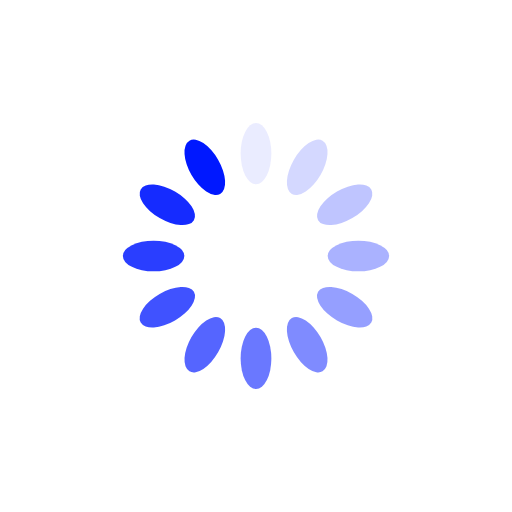
t = 0.00 s
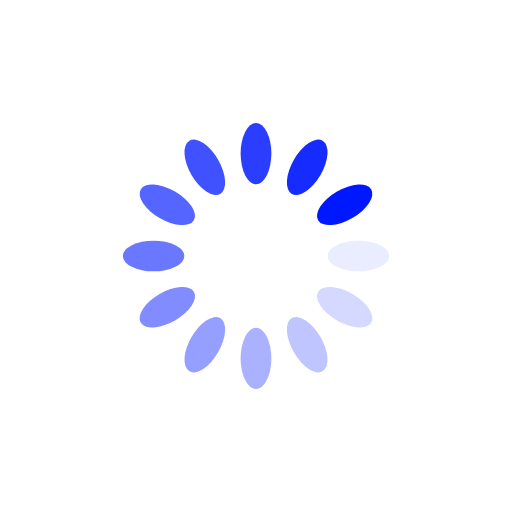
t = 0.15 s
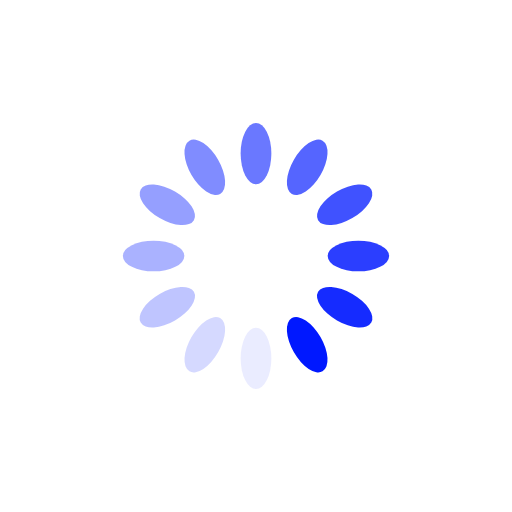
t = 0.30 s
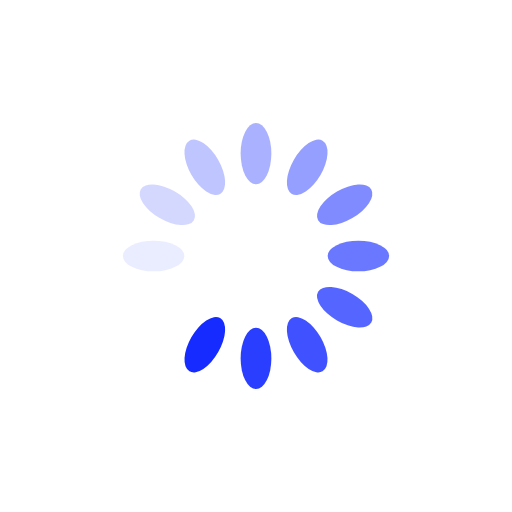
t = 0.45 s

The animated SVG that drew these frames (rendered in a browser with its animation timeline set to each time). Animation: 12 SMIL elements (animate=12); one cycle of 0.59 s, repeats indefinitely.

<?xml version="1.0" encoding="utf-8"?>
<svg xmlns="http://www.w3.org/2000/svg" xmlns:xlink="http://www.w3.org/1999/xlink" style="margin: auto; background: none; display: block; shape-rendering: auto;" width="374px" height="374px" viewBox="0 0 100 100" preserveAspectRatio="xMidYMid">
<g transform="rotate(0 50 50)">
  <rect x="47" y="24" rx="3" ry="6" width="6" height="12" fill="#0018ff">
    <animate attributeName="opacity" values="1;0" keyTimes="0;1" dur="0.5952380952380952s" begin="-0.5456349206349206s" repeatCount="indefinite"></animate>
  </rect>
</g><g transform="rotate(30 50 50)">
  <rect x="47" y="24" rx="3" ry="6" width="6" height="12" fill="#0018ff">
    <animate attributeName="opacity" values="1;0" keyTimes="0;1" dur="0.5952380952380952s" begin="-0.49603174603174605s" repeatCount="indefinite"></animate>
  </rect>
</g><g transform="rotate(60 50 50)">
  <rect x="47" y="24" rx="3" ry="6" width="6" height="12" fill="#0018ff">
    <animate attributeName="opacity" values="1;0" keyTimes="0;1" dur="0.5952380952380952s" begin="-0.44642857142857145s" repeatCount="indefinite"></animate>
  </rect>
</g><g transform="rotate(90 50 50)">
  <rect x="47" y="24" rx="3" ry="6" width="6" height="12" fill="#0018ff">
    <animate attributeName="opacity" values="1;0" keyTimes="0;1" dur="0.5952380952380952s" begin="-0.3968253968253968s" repeatCount="indefinite"></animate>
  </rect>
</g><g transform="rotate(120 50 50)">
  <rect x="47" y="24" rx="3" ry="6" width="6" height="12" fill="#0018ff">
    <animate attributeName="opacity" values="1;0" keyTimes="0;1" dur="0.5952380952380952s" begin="-0.3472222222222222s" repeatCount="indefinite"></animate>
  </rect>
</g><g transform="rotate(150 50 50)">
  <rect x="47" y="24" rx="3" ry="6" width="6" height="12" fill="#0018ff">
    <animate attributeName="opacity" values="1;0" keyTimes="0;1" dur="0.5952380952380952s" begin="-0.2976190476190476s" repeatCount="indefinite"></animate>
  </rect>
</g><g transform="rotate(180 50 50)">
  <rect x="47" y="24" rx="3" ry="6" width="6" height="12" fill="#0018ff">
    <animate attributeName="opacity" values="1;0" keyTimes="0;1" dur="0.5952380952380952s" begin="-0.24801587301587302s" repeatCount="indefinite"></animate>
  </rect>
</g><g transform="rotate(210 50 50)">
  <rect x="47" y="24" rx="3" ry="6" width="6" height="12" fill="#0018ff">
    <animate attributeName="opacity" values="1;0" keyTimes="0;1" dur="0.5952380952380952s" begin="-0.1984126984126984s" repeatCount="indefinite"></animate>
  </rect>
</g><g transform="rotate(240 50 50)">
  <rect x="47" y="24" rx="3" ry="6" width="6" height="12" fill="#0018ff">
    <animate attributeName="opacity" values="1;0" keyTimes="0;1" dur="0.5952380952380952s" begin="-0.1488095238095238s" repeatCount="indefinite"></animate>
  </rect>
</g><g transform="rotate(270 50 50)">
  <rect x="47" y="24" rx="3" ry="6" width="6" height="12" fill="#0018ff">
    <animate attributeName="opacity" values="1;0" keyTimes="0;1" dur="0.5952380952380952s" begin="-0.0992063492063492s" repeatCount="indefinite"></animate>
  </rect>
</g><g transform="rotate(300 50 50)">
  <rect x="47" y="24" rx="3" ry="6" width="6" height="12" fill="#0018ff">
    <animate attributeName="opacity" values="1;0" keyTimes="0;1" dur="0.5952380952380952s" begin="-0.0496031746031746s" repeatCount="indefinite"></animate>
  </rect>
</g><g transform="rotate(330 50 50)">
  <rect x="47" y="24" rx="3" ry="6" width="6" height="12" fill="#0018ff">
    <animate attributeName="opacity" values="1;0" keyTimes="0;1" dur="0.5952380952380952s" begin="0s" repeatCount="indefinite"></animate>
  </rect>
</g>
<!-- [ldio] generated by https://loading.io/ --></svg>
